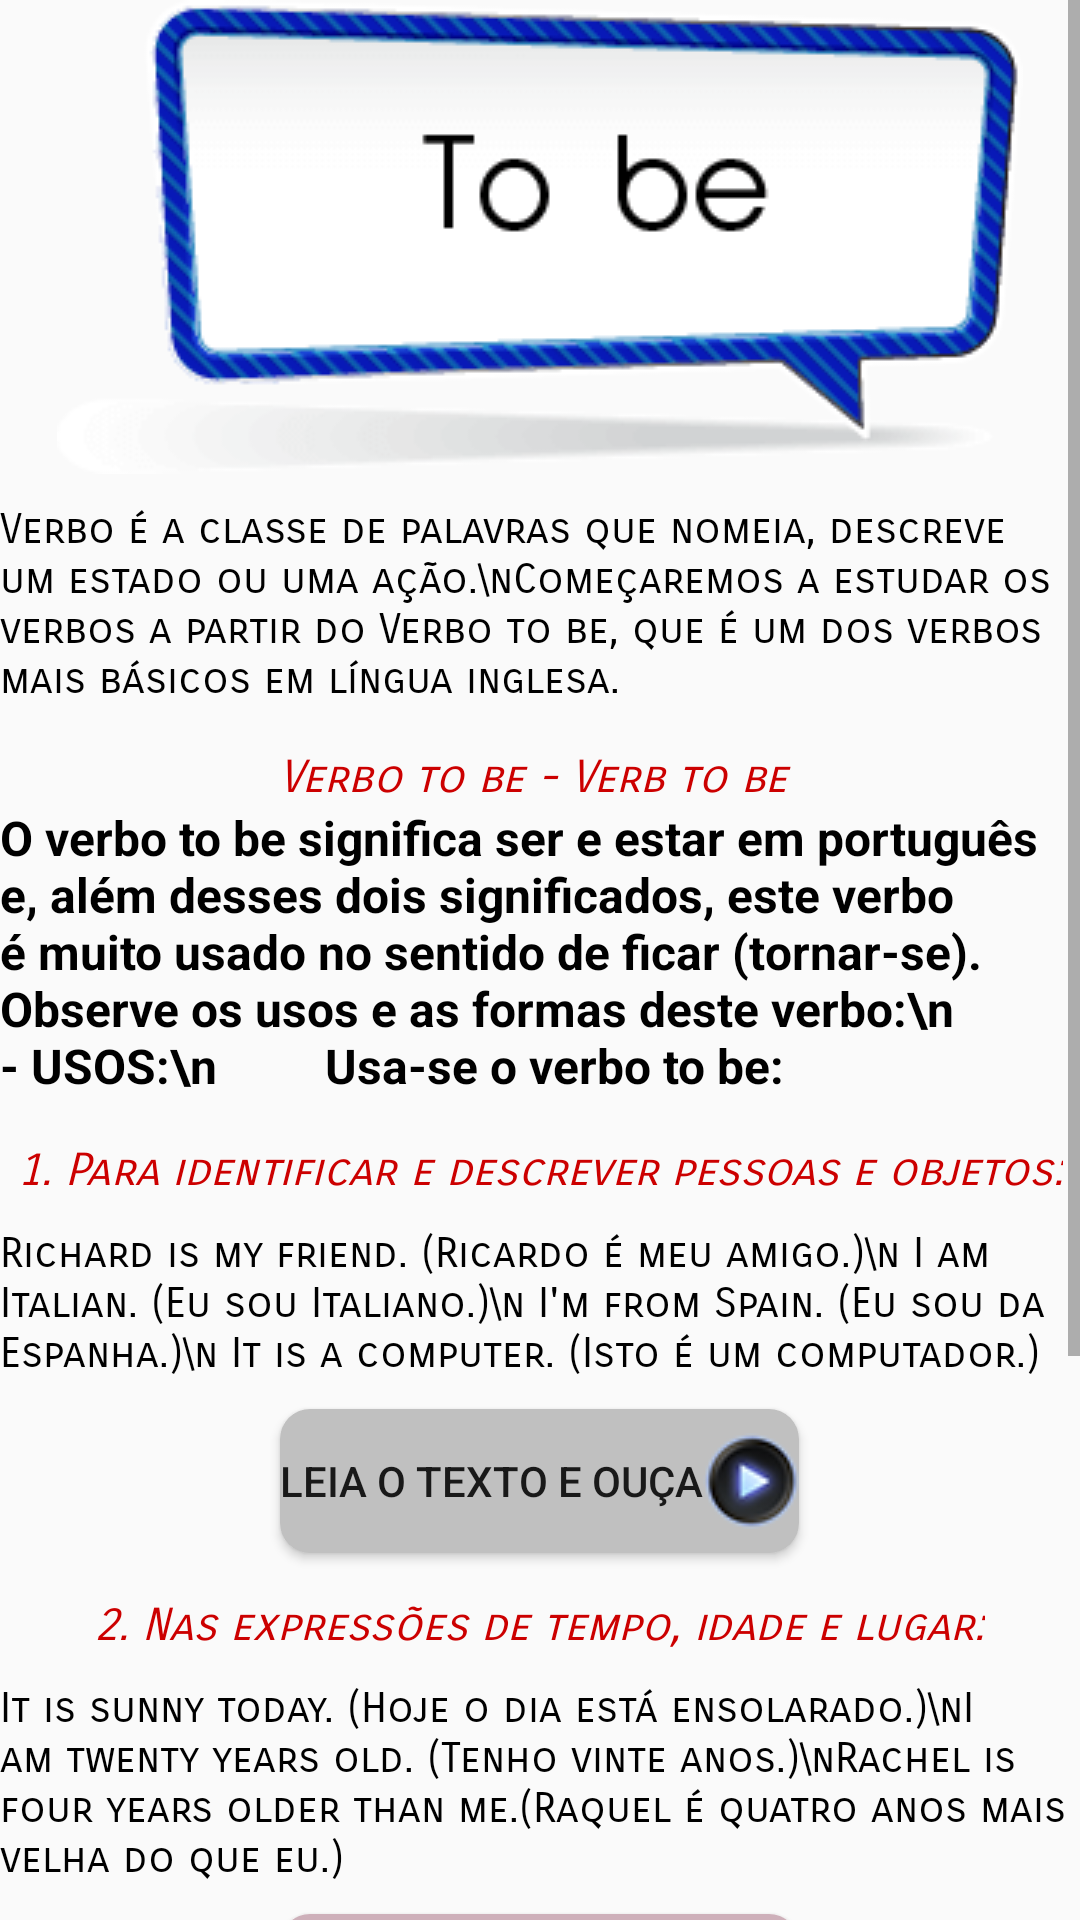

Layout XML and referenced resources for this Android screen:
<!-- AndroidManifest.xml: application theme AppTheme -->
<!-- res/layout/activity_tobeverb.xml -->
<?xml version="1.0" encoding="utf-8"?>
<ScrollView
    xmlns:android="http://schemas.android.com/apk/res/android"
    xmlns:app="http://schemas.android.com/apk/res-auto"
    xmlns:tools="http://schemas.android.com/tools"
    android:layout_width="match_parent"
    android:layout_height="match_parent"
    android:layout_margin="@dimen/activity_horizontal_margin"
    android:orientation="vertical"
    tools:context="br.com.falarsemenrolar.falarsemenrolar.activitiesLearn.ToBeVerbActivity">

<LinearLayout
    android:layout_width="match_parent"
    android:layout_height="match_parent"
    android:orientation="vertical">

    <ImageView
    android:layout_width="wrap_content"
    android:layout_height="wrap_content"
    app:srcCompat="@drawable/tobe"
    android:layout_gravity="center_horizontal|center_vertical"
    android:layout_alignParentTop="true"
    android:layout_centerHorizontal="true" />

    <TextView
        style="@style/textoExplicacao"
        android:text="Verbo é a classe de palavras que nomeia, descreve um estado ou uma ação.\nComeçaremos a estudar os verbos a partir do Verbo to be, que é um dos verbos mais básicos em língua inglesa." />

    <TextView
        style="@style/subtitulos"
        android:text="Verbo to be - Verb to be " />

    <TextView
        style="@style/conteudoTables"

        android:text="O verbo to be significa ser e estar em português e, além desses dois significados, este verbo é muito usado no sentido de ficar (tornar-se). Observe os usos e as formas deste verbo:\n
        - USOS:\n
        Usa-se o verbo to be:"
     />

    <TextView
        style="@style/subtitulos"
        android:text="1. Para identificar e descrever pessoas e objetos:" />

        <TextView
            android:layout_marginTop="10dp"
            android:text="Richard is my friend. (Ricardo é meu amigo.)\n I am Italian. (Eu sou Italiano.)\n I'm from Spain. (Eu sou da Espanha.)\n It is a computer. (Isto é um computador.)"
            android:layout_width="match_parent"
            android:layout_height="wrap_content"
            android:fontFamily="sans-serif-smallcaps"
            android:textSize="14dp"
            android:textColor="@android:color/black"
            android:textStyle="normal" />

        <Button
            style="@style/botaoPlayAudio"
            android:text="LEIA O TEXTO E OUÇA"
            android:background="@drawable/borderone"
            android:onClick="playToBeVerb1" />

    <TextView
        style="@style/subtitulos"
        android:text="2. Nas expressões de tempo, idade e lugar:" />

        <TextView
            android:layout_marginTop="10dp"
            android:text="It is sunny today. (Hoje o dia está ensolarado.)\nI am twenty years old. (Tenho vinte anos.)\nRachel is four years older than me.(Raquel é quatro anos mais velha do que eu.)"
            android:layout_width="wrap_content"
            android:layout_height="wrap_content"
            android:fontFamily="sans-serif-smallcaps"
            android:textSize="14dp"
            android:textColor="@android:color/black"
            android:textStyle="normal"
            android:layout_weight="0.25" />

        <Button
            style="@style/botaoPlayAudio"
            android:text="LEIA O TEXTO E OUÇA"
            android:background="@drawable/bordertwo"
            android:onClick="playToBeVerb2"/>

    <TextView
        style="@style/subtitulos"
        android:text="FORMAS"/>

    <ImageView
        android:layout_width="wrap_content"
        android:layout_gravity="center_horizontal|center_vertical"
        android:background="@drawable/imgtabletobe1"
        android:layout_height="wrap_content" />

</LinearLayout>

</ScrollView>
<!-- resources referenced by this layout -->
<resources>
  <!-- drawable borderone (drawable) -->
  <shape xmlns:android="http://schemas.android.com/apk/res/android"
  android:padding="10dp"
  android:shape="rectangle">
  
      <solid android:color="@color/colorPrimary" />
  
  <corners
      android:bottomLeftRadius="10dp"
      android:bottomRightRadius="10dp"
      android:topLeftRadius="10dp"
      android:topRightRadius="10dp" />
  
  </shape>
  <!-- drawable bordertwo (drawable) -->
  <shape xmlns:android="http://schemas.android.com/apk/res/android"
  android:padding="10dp"
  android:shape="rectangle">
  
      <solid android:color="@color/colorAccent" />
  
  <corners
      android:bottomLeftRadius="10dp"
      android:bottomRightRadius="10dp"
      android:topLeftRadius="10dp"
      android:topRightRadius="10dp" />
  
  </shape>
  <!-- drawable imgtabletobe1: png bitmap (drawable, 2167 bytes) -->
  <!-- drawable tobe: png bitmap (drawable, 6603 bytes) -->
  <style name="botaoPlayAudio">
          <item name="android:layout_marginTop">10dp</item>
          <item name="android:layout_gravity">center_vertical|center_horizontal</item>
          <item name="android:drawableRight">@drawable/player</item>
          <item name="android:layout_width">wrap_content</item>
          <item name="android:layout_height">wrap_content</item>
      </style>
  <style name="conteudoTables">
          <item name="android:textSize">16dp</item>
          <item name="android:layout_width">wrap_content</item>
          <item name="android:layout_height">wrap_content</item>
          <item name="android:textStyle">normal|bold</item>
          <item name="android:textColor">@android:color/black</item>
      </style>
  <style name="subtitulos">
          <item name="android:layout_marginTop">15dp</item>
          <item name="android:layout_gravity">center_vertical|center_horizontal</item>
          <item name="android:layout_width">wrap_content</item>
          <item name="android:layout_height">wrap_content</item>
          <item name="android:fontFamily">sans-serif-smallcaps</item>
          <item name="android:textSize">15dp</item>
          <item name="android:textColor">@android:color/holo_red_dark</item>
          <item name="android:textStyle">normal|italic</item>
  
      </style>
  <style name="textoExplicacao">
          <item name="android:textSize">14dp</item>
          <item name="android:layout_width">match_parent</item>
         <item name="android:layout_height">wrap_content</item>
          <item name="android:layout_marginTop">10dp</item>
          <item name="android:textColor">@android:color/black</item>
          <item name="android:fontFamily">sans-serif-smallcaps</item>
      </style>
  <style name="AppTheme" parent="Theme.AppCompat.Light.DarkActionBar">
          
          <item name="colorPrimary">@color/colorPrimary</item>
          <item name="colorPrimaryDark">@color/colorPrimaryDark</item>
          <item name="colorAccent">@color/colorAccent</item>
      </style>
  <color name="colorPrimary">#C0C0C0</color>
  <color name="colorAccent">#ceb0ba</color>
  <!-- drawable player: png bitmap (drawable, 1759 bytes) -->
  <color name="colorPrimaryDark">#244dbe</color>
</resources>
